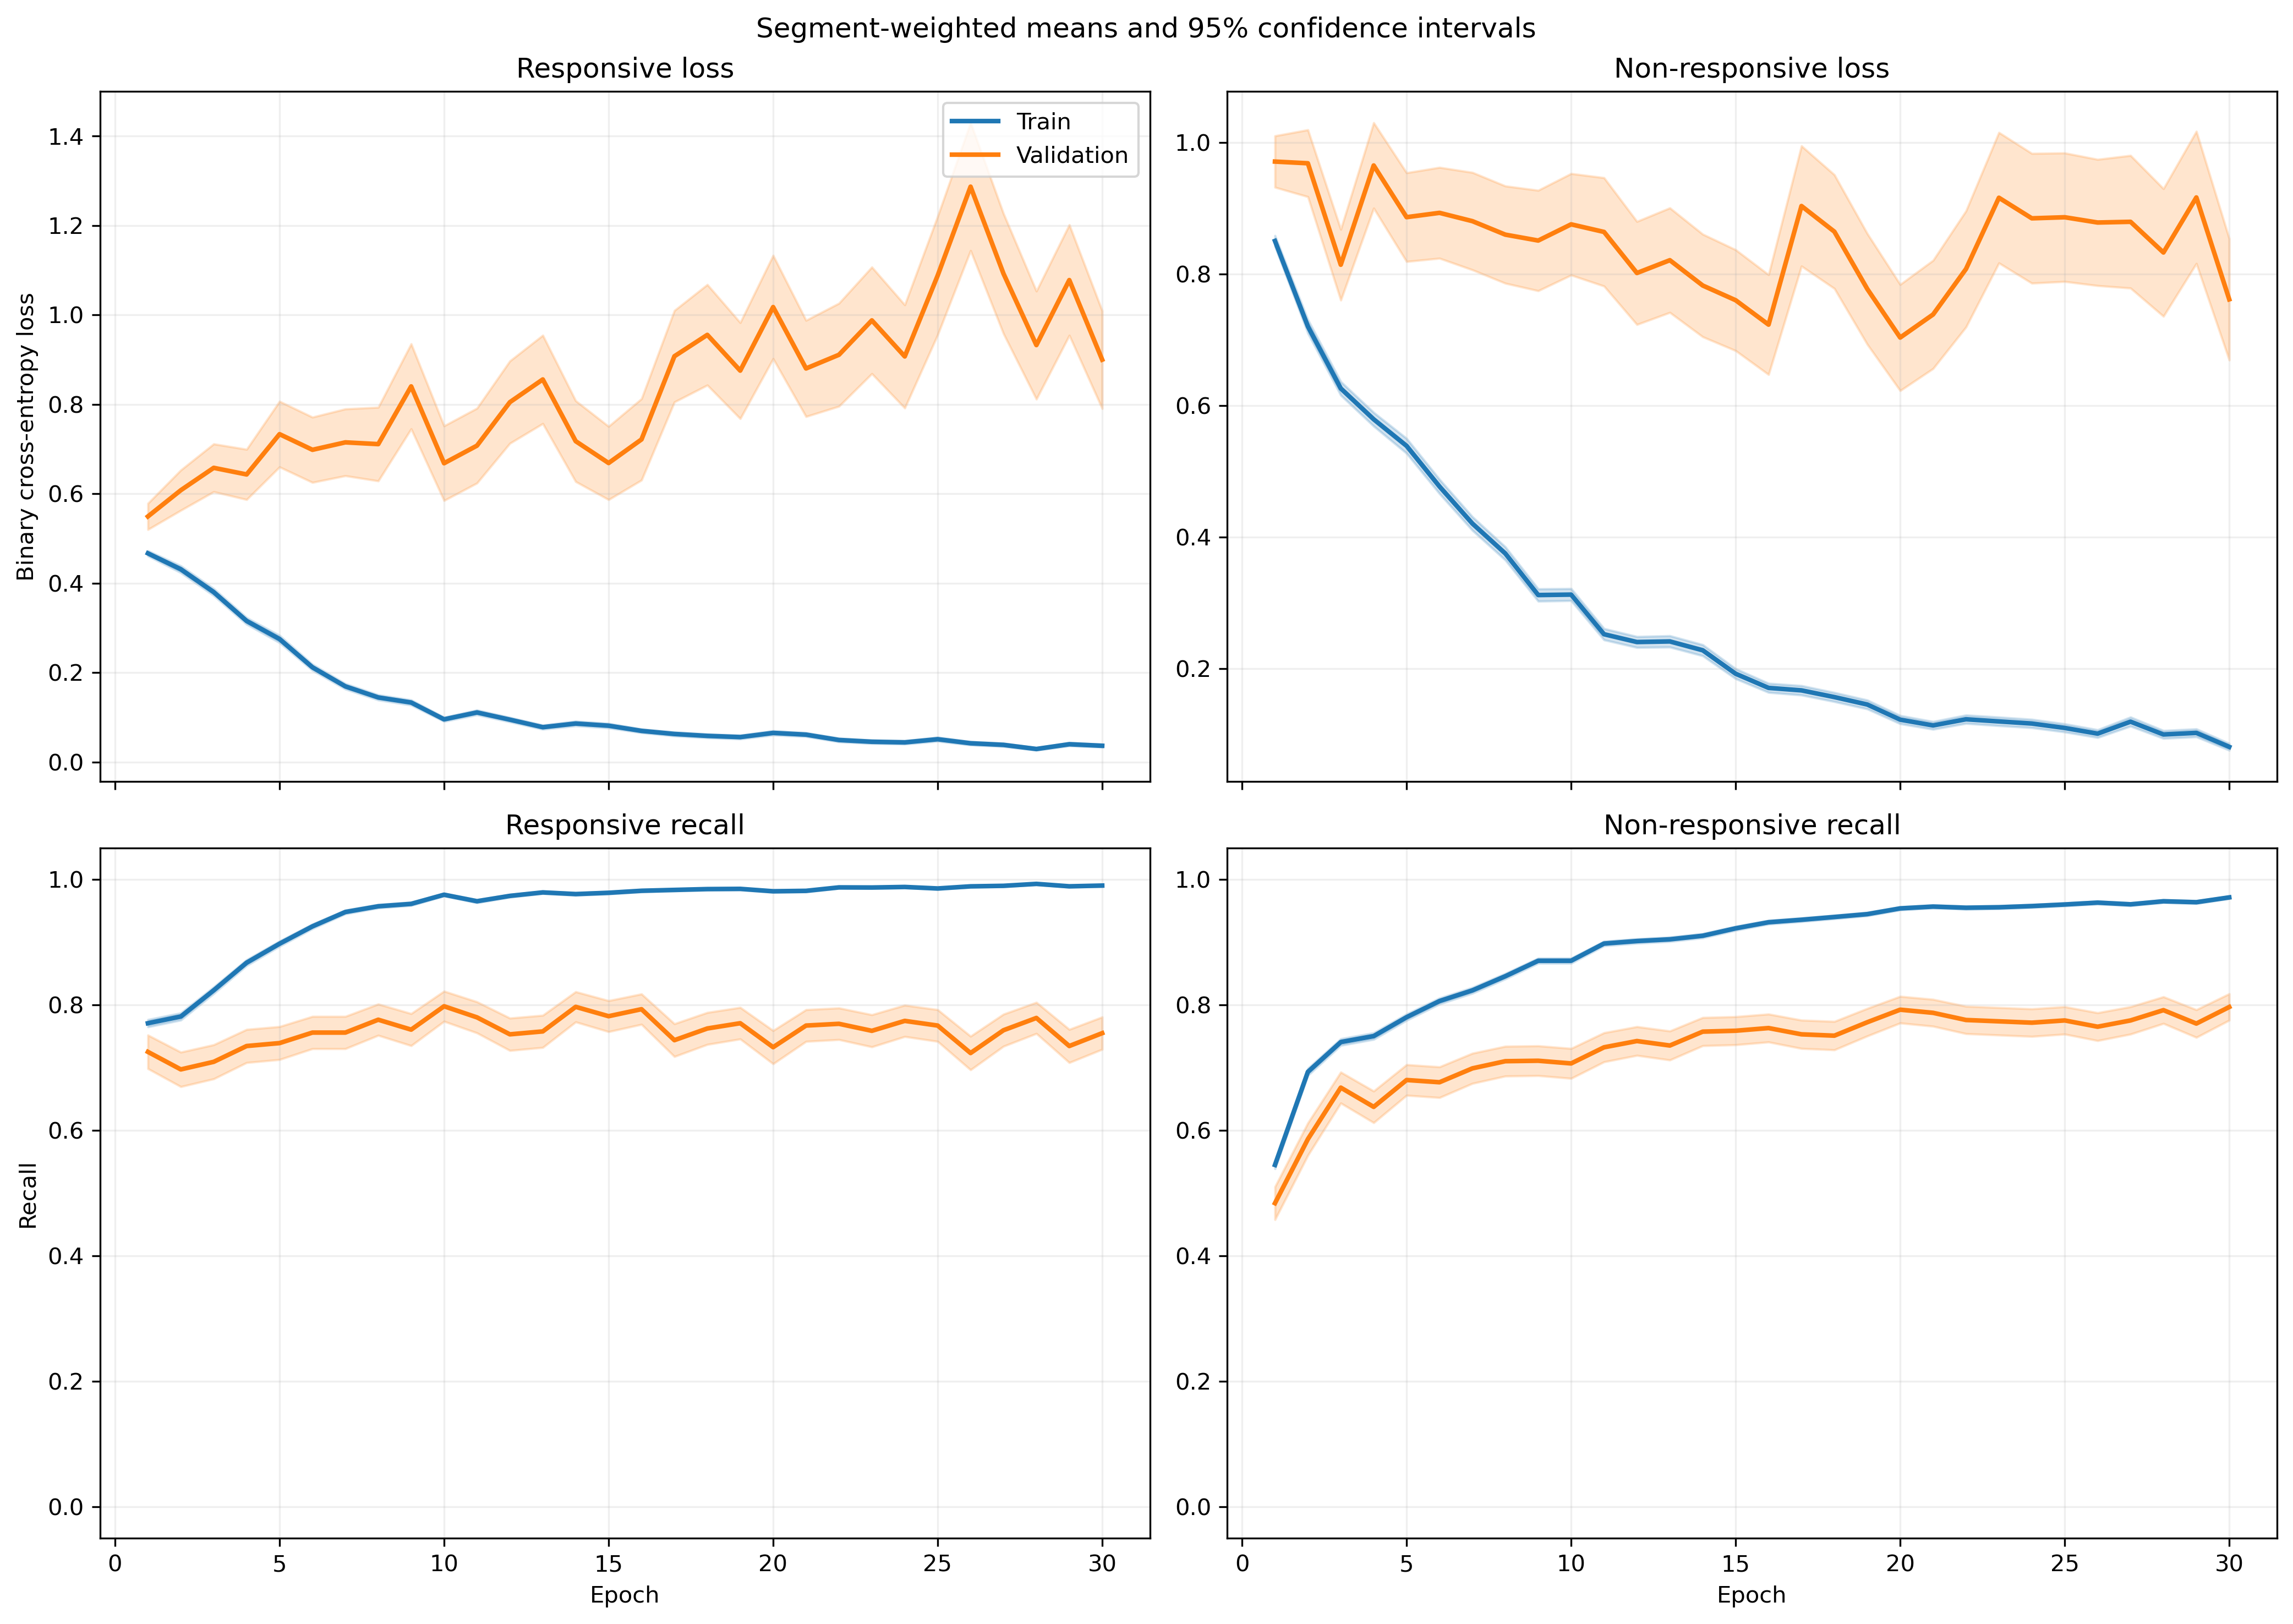

The data file committed next to this chart (first rows):
fold, epoch, split, r_loss, r_loss_count, r_loss_sum, r_loss_sum_sq, r_recall, r_recall_count, r_recall_sum, r_recall_sum_sq, nr_loss, nr_loss_count, nr_loss_sum, nr_loss_sum_sq, nr_recall, nr_recall_count, nr_recall_sum, nr_recall_sum_sq
1, 1, train, 0.4498, 1063, 478.2, 468.5, 0.7639, 1063, 812.0, 812.0, 0.8967, 1401, 1256, 1948, 0.551, 1401, 772.0, 772.0
1, 1, validation, 0.1182, 10, 1.182, 0.1869, 1.0, 10, 10.0, 10.0, , 0, 0.0, 0.0, , 0, 0.0, 0.0
1, 2, train, 0.4358, 1063, 463.3, 549, 0.7996, 1063, 850.0, 850.0, 0.7326, 1401, 1026, 1713, 0.6652, 1401, 932.0, 932.0
1, 2, validation, 0.08683, 10, 0.8683, 0.09819, 1.0, 10, 10.0, 10.0, , 0, 0.0, 0.0, , 0, 0.0, 0.0
1, 3, train, 0.3308, 1063, 351.6, 366, 0.841, 1063, 894.0, 894.0, 0.7358, 1401, 1031, 1907, 0.6959, 1401, 975.0, 975.0
1, 3, validation, 0.06387, 10, 0.6387, 0.05817, 1.0, 10, 10.0, 10.0, , 0, 0.0, 0.0, , 0, 0.0, 0.0
1, 4, train, 0.3113, 1063, 330.9, 389.9, 0.8608, 1063, 915.0, 915.0, 0.634, 1401, 888.2, 1692, 0.7281, 1401, 1020, 1020
1, 4, validation, 0.05632, 10, 0.5632, 0.03903, 1.0, 10, 10.0, 10.0, , 0, 0.0, 0.0, , 0, 0.0, 0.0
1, 5, train, 0.2488, 1063, 264.5, 314.2, 0.9106, 1063, 968.0, 968.0, 0.484, 1401, 678.1, 1327, 0.7973, 1401, 1117, 1117
1, 5, validation, 0.04321, 10, 0.4321, 0.02116, 1.0, 10, 10.0, 10.0, , 0, 0.0, 0.0, , 0, 0.0, 0.0
1, 6, train, 0.1754, 1063, 186.4, 214.1, 0.9436, 1063, 1003, 1003, 0.4769, 1401, 668.1, 1463, 0.7923, 1401, 1110, 1110
1, 6, validation, 0.03454, 10, 0.3454, 0.01481, 1.0, 10, 10.0, 10.0, , 0, 0.0, 0.0, , 0, 0.0, 0.0
1, 7, train, 0.2035, 1063, 216.3, 384.2, 0.9351, 1063, 994.0, 994.0, 0.3668, 1401, 513.9, 1221, 0.8501, 1401, 1191, 1191
1, 7, validation, 0.0233, 10, 0.233, 0.007156, 1.0, 10, 10.0, 10.0, , 0, 0.0, 0.0, , 0, 0.0, 0.0
1, 8, train, 0.1496, 1063, 159, 304.7, 0.9548, 1063, 1015, 1015, 0.3292, 1401, 461.2, 1109, 0.8729, 1401, 1223, 1223
1, 8, validation, 0.01925, 10, 0.1925, 0.00672, 1.0, 10, 10.0, 10.0, , 0, 0.0, 0.0, , 0, 0.0, 0.0
1, 9, train, 0.1265, 1063, 134.4, 235, 0.9614, 1063, 1022, 1022, 0.3165, 1401, 443.4, 1072, 0.8722, 1401, 1222, 1222
1, 9, validation, 0.03001, 10, 0.3001, 0.02038, 1.0, 10, 10.0, 10.0, , 0, 0.0, 0.0, , 0, 0.0, 0.0
1, 10, train, 0.1052, 1063, 111.9, 145.9, 0.968, 1063, 1029, 1029, 0.3425, 1401, 479.8, 1092, 0.8594, 1401, 1204, 1204
1, 10, validation, 0.01632, 10, 0.1632, 0.002879, 1.0, 10, 10.0, 10.0, , 0, 0.0, 0.0, , 0, 0.0, 0.0
1, 11, train, 0.1442, 1063, 153.3, 329.1, 0.952, 1063, 1012, 1012, 0.2259, 1401, 316.5, 842.4, 0.9186, 1401, 1287, 1287
1, 11, validation, 0.008078, 10, 0.08078, 0.000811, 1.0, 10, 10.0, 10.0, , 0, 0.0, 0.0, , 0, 0.0, 0.0
1, 12, train, 0.04943, 1063, 52.55, 70.22, 0.9897, 1063, 1052, 1052, 0.3877, 1401, 543.2, 1382, 0.8522, 1401, 1194, 1194
1, 12, validation, 0.02422, 10, 0.2422, 0.008346, 1.0, 10, 10.0, 10.0, , 0, 0.0, 0.0, , 0, 0.0, 0.0
1, 13, train, 0.1084, 1063, 115.2, 172.7, 0.9708, 1063, 1032, 1032, 0.2496, 1401, 349.7, 673.2, 0.8901, 1401, 1247, 1247
1, 13, validation, 0.02356, 10, 0.2356, 0.00651, 1.0, 10, 10.0, 10.0, , 0, 0.0, 0.0, , 0, 0.0, 0.0
1, 14, train, 0.09542, 1063, 101.4, 159.8, 0.9831, 1063, 1045, 1045, 0.1908, 1401, 267.3, 480, 0.9172, 1401, 1285, 1285
1, 14, validation, 0.03211, 10, 0.3211, 0.02861, 1.0, 10, 10.0, 10.0, , 0, 0.0, 0.0, , 0, 0.0, 0.0
1, 15, train, 0.121, 1063, 128.6, 165.1, 0.9605, 1063, 1021, 1021, 0.173, 1401, 242.4, 458.9, 0.9272, 1401, 1299, 1299
1, 15, validation, 0.1884, 10, 1.884, 2.221, 0.9, 10, 9.0, 9.0, , 0, 0.0, 0.0, , 0, 0.0, 0.0
1, 16, train, 0.06457, 1063, 68.64, 80.39, 0.9821, 1063, 1044, 1044, 0.1474, 1401, 206.5, 404.4, 0.9422, 1401, 1320, 1320
1, 16, validation, 0.02475, 10, 0.2475, 0.0171, 1.0, 10, 10.0, 10.0, , 0, 0.0, 0.0, , 0, 0.0, 0.0
1, 17, train, 0.05491, 1063, 58.37, 152.6, 0.9868, 1063, 1049, 1049, 0.2012, 1401, 281.9, 696.6, 0.9222, 1401, 1292, 1292
1, 17, validation, 0.003852, 10, 0.03852, 0.0002781, 1.0, 10, 10.0, 10.0, , 0, 0.0, 0.0, , 0, 0.0, 0.0
1, 18, train, 0.04641, 1063, 49.33, 50.51, 0.9897, 1063, 1052, 1052, 0.1168, 1401, 163.7, 305.1, 0.9543, 1401, 1337, 1337
1, 18, validation, 0.007221, 10, 0.07221, 0.000867, 1.0, 10, 10.0, 10.0, , 0, 0.0, 0.0, , 0, 0.0, 0.0
1, 19, train, 0.05538, 1063, 58.87, 69.9, 0.9868, 1063, 1049, 1049, 0.1565, 1401, 219.3, 408.1, 0.9386, 1401, 1315, 1315
1, 19, validation, 0.007759, 10, 0.07759, 0.0008221, 1.0, 10, 10.0, 10.0, , 0, 0.0, 0.0, , 0, 0.0, 0.0
1, 20, train, 0.02597, 1063, 27.61, 26.77, 0.9906, 1063, 1053, 1053, 0.1767, 1401, 247.6, 651.2, 0.9343, 1401, 1309, 1309
1, 20, validation, 0.002803, 10, 0.02803, 0.0001104, 1.0, 10, 10.0, 10.0, , 0, 0.0, 0.0, , 0, 0.0, 0.0
1, 21, train, 0.03989, 1063, 42.4, 85.77, 0.9915, 1063, 1054, 1054, 0.1165, 1401, 163.2, 402.2, 0.9593, 1401, 1344, 1344
1, 21, validation, 0.006351, 10, 0.06351, 0.001439, 1.0, 10, 10.0, 10.0, , 0, 0.0, 0.0, , 0, 0.0, 0.0
1, 22, train, 0.05537, 1063, 58.86, 115.3, 0.9821, 1063, 1044, 1044, 0.1371, 1401, 192.1, 383.4, 0.9479, 1401, 1328, 1328
1, 22, validation, 0.003029, 10, 0.03029, 0.0001845, 1.0, 10, 10.0, 10.0, , 0, 0.0, 0.0, , 0, 0.0, 0.0
1, 23, train, 0.01652, 1063, 17.56, 11.43, 0.9962, 1063, 1059, 1059, 0.2048, 1401, 287, 703.7, 0.9236, 1401, 1294, 1294
1, 23, validation, 0.01224, 10, 0.1224, 0.00459, 1.0, 10, 10.0, 10.0, , 0, 0.0, 0.0, , 0, 0.0, 0.0
1, 24, train, 0.0454, 1063, 48.26, 68.51, 0.9887, 1063, 1051, 1051, 0.07458, 1401, 104.5, 199.9, 0.9714, 1401, 1361, 1361
1, 24, validation, 0.01229, 10, 0.1229, 0.002782, 1.0, 10, 10.0, 10.0, , 0, 0.0, 0.0, , 0, 0.0, 0.0
1, 25, train, 0.0796, 1063, 84.62, 184.4, 0.9727, 1063, 1034, 1034, 0.05355, 1401, 75.02, 223.2, 0.985, 1401, 1380, 1380
1, 25, validation, 0.02889, 10, 0.2889, 0.03379, 1.0, 10, 10.0, 10.0, , 0, 0.0, 0.0, , 0, 0.0, 0.0
1, 26, train, 0.01136, 1063, 12.08, 13.86, 0.9981, 1063, 1061, 1061, 0.1169, 1401, 163.8, 419.5, 0.9579, 1401, 1342, 1342
1, 26, validation, 0.001603, 10, 0.01603, 5.5490058912255336e-05, 1.0, 10, 10.0, 10.0, , 0, 0.0, 0.0, , 0, 0.0, 0.0
1, 27, train, 0.016, 1063, 17, 10.59, 0.9981, 1063, 1061, 1061, 0.1286, 1401, 180.1, 396.5, 0.9522, 1401, 1334, 1334
1, 27, validation, 0.00368, 10, 0.0368, 0.0002817, 1.0, 10, 10.0, 10.0, , 0, 0.0, 0.0, , 0, 0.0, 0.0
1, 28, train, 0.02275, 1063, 24.18, 27.98, 0.9962, 1063, 1059, 1059, 0.08395, 1401, 117.6, 252.4, 0.9679, 1401, 1356, 1356
1, 28, validation, 0.002023, 10, 0.02023, 5.591973285845597e-05, 1.0, 10, 10.0, 10.0, , 0, 0.0, 0.0, , 0, 0.0, 0.0
1, 29, train, 0.0212, 1063, 22.53, 50.59, 0.9962, 1063, 1059, 1059, 0.1958, 1401, 274.3, 750.5, 0.9293, 1401, 1302, 1302
1, 29, validation, 0.00414, 10, 0.0414, 0.0003504, 1.0, 10, 10.0, 10.0, , 0, 0.0, 0.0, , 0, 0.0, 0.0
1, 30, train, 0.03777, 1063, 40.15, 63.15, 0.9906, 1063, 1053, 1053, 0.06638, 1401, 93, 197.7, 0.975, 1401, 1366, 1366
1, 30, validation, 0.002778, 10, 0.02778, 0.0001755, 1.0, 10, 10.0, 10.0, , 0, 0.0, 0.0, , 0, 0.0, 0.0
... 1,140 more rows
